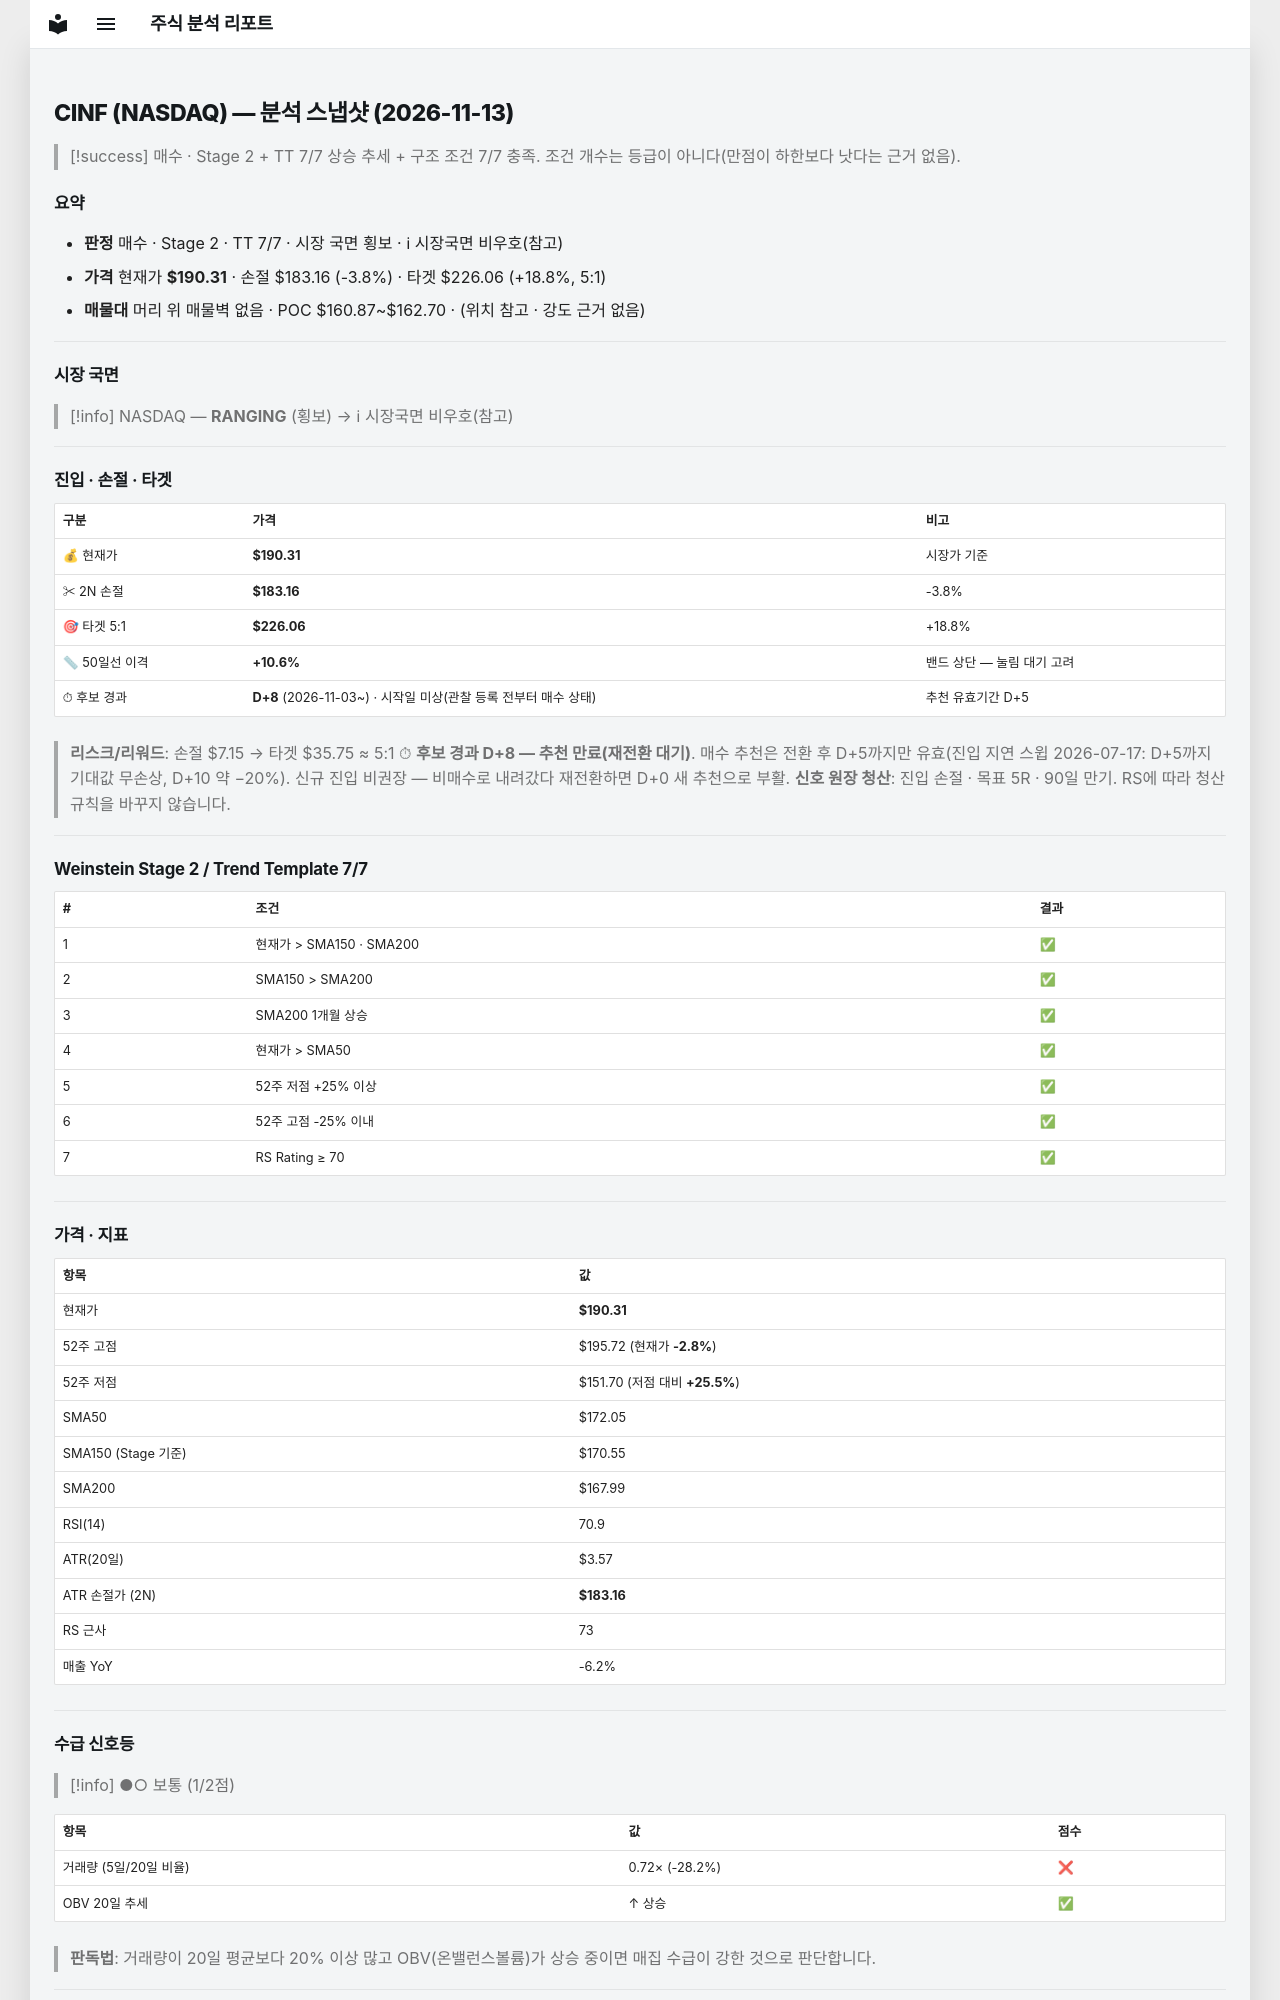

repository: soloandco/stock-reports · page: snapshots/CINF-2026-11-13/index.html · generator: mkdocs

---
type: analysis-snapshot
title: CINF 분석 스냅샷
ticker: CINF
market: NASDAQ
created: 2026-11-13
updated: 2026-11-13
bar-date: 2026-11-12
verdict: 매수후보
real-rr: 0.47
sma50-gap-pct: 10.6
candidate-days: 8
candidate-since: 2026-11-03
candidate-start-unknown: true
weekly-position: 저항대아래
weekly-overhead-price: 193.71
weekly-overhead-pct: 1.8
stage: 2
trend-template-score: 7
tt-max: 7
ma-set: sma-50-150-200
price: 190.30999755859375
stop-price: 183.16059520877297
market-regime: RANGING
supply-demand-score: 1/2
supply-demand-label: 보통
status: tracking
tags:
  - stock-agent
  - watchlist
  - CINF
  - analysis
related:
  - "[[analysis-template]]"
---

# CINF (NASDAQ) — 분석 스냅샷 (2026-11-13)

> [!success] 매수 · Stage 2 + TT 7/7
> 상승 추세 + 구조 조건 7/7 충족. 조건 개수는 등급이 아니다(만점이 하한보다 낫다는 근거 없음).

## 요약

- **판정** 매수 · Stage 2 · TT 7/7 · 시장 국면 횡보 · ℹ 시장국면 비우호(참고)
- **가격** 현재가 **$190.31** · 손절 $183.16 (-3.8%) · 타겟 $226.06 (+18.8%, 5:1)
- **매물대** 머리 위 매물벽 없음 · POC $160.87~$162.70 · (위치 참고 · 강도 근거 없음)

---

## 시장 국면

> [!info] NASDAQ — **RANGING** (횡보) → ℹ 시장국면 비우호(참고)

---

## 진입 · 손절 · 타겟

| 구분 | 가격 | 비고 |
|------|------|------|
| 💰 현재가 | **$190.31** | 시장가 기준 |
| ✂ 2N 손절 | **$183.16** | -3.8% |
| 🎯 타겟 5:1 | **$226.06** | +18.8% |
| 📏 50일선 이격 | **+10.6%** | 밴드 상단 — 눌림 대기 고려 |
| ⏱ 후보 경과 | **D+8** (2026-11-03~) · 시작일 미상(관찰 등록 전부터 매수 상태) | 추천 유효기간 D+5 |

> **리스크/리워드**: 손절 $7.15 → 타겟 $35.75 ≈ 5:1
> ⏱ **후보 경과 D+8 — 추천 만료(재전환 대기)**. 매수 추천은 전환 후 D+5까지만 유효(진입 지연 스윕 2026-07-17: D+5까지 기대값 무손상, D+10 약 −20%). 신규 진입 비권장 — 비매수로 내려갔다 재전환하면 D+0 새 추천으로 부활.
> **신호 원장 청산**: 진입 손절 · 목표 5R · 90일 만기. RS에 따라 청산 규칙을 바꾸지 않습니다.

---

## Weinstein Stage 2 / Trend Template 7/7

| # | 조건 | 결과 |
|---|------|------|
| 1 | 현재가 > SMA150 · SMA200 | ✅ |
| 2 | SMA150 > SMA200 | ✅ |
| 3 | SMA200 1개월 상승 | ✅ |
| 4 | 현재가 > SMA50 | ✅ |
| 5 | 52주 저점 +25% 이상 | ✅ |
| 6 | 52주 고점 -25% 이내 | ✅ |
| 7 | RS Rating ≥ 70 | ✅ |

---

## 가격 · 지표

| 항목 | 값 |
|------|---|
| 현재가 | **$190.31** |
| 52주 고점 | $195.72 (현재가 **-2.8%**) |
| 52주 저점 | $151.70 (저점 대비 **+25.5%**) |
| SMA50 | $172.05 |
| SMA150 (Stage 기준) | $170.55 |
| SMA200 | $167.99 |
| RSI(14) | 70.9 |
| ATR(20일) | $3.57 |
| ATR 손절가 (2N) | **$183.16** |
| RS 근사 | 73 |
| 매출 YoY | -6.2% |

---
## 수급 신호등

> [!info] ●○ 보통 (1/2점)

| 항목 | 값 | 점수 |
|------|------|------|
| 거래량 (5일/20일 비율) | 0.72× (-28.2%) | ❌ |
| OBV 20일 추세 | ↑ 상승 | ✅ |

> **판독법**: 거래량이 20일 평균보다 20% 이상 많고 OBV(온밸런스볼륨)가 상승 중이면 매집 수급이 강한 것으로 판단합니다.

---
